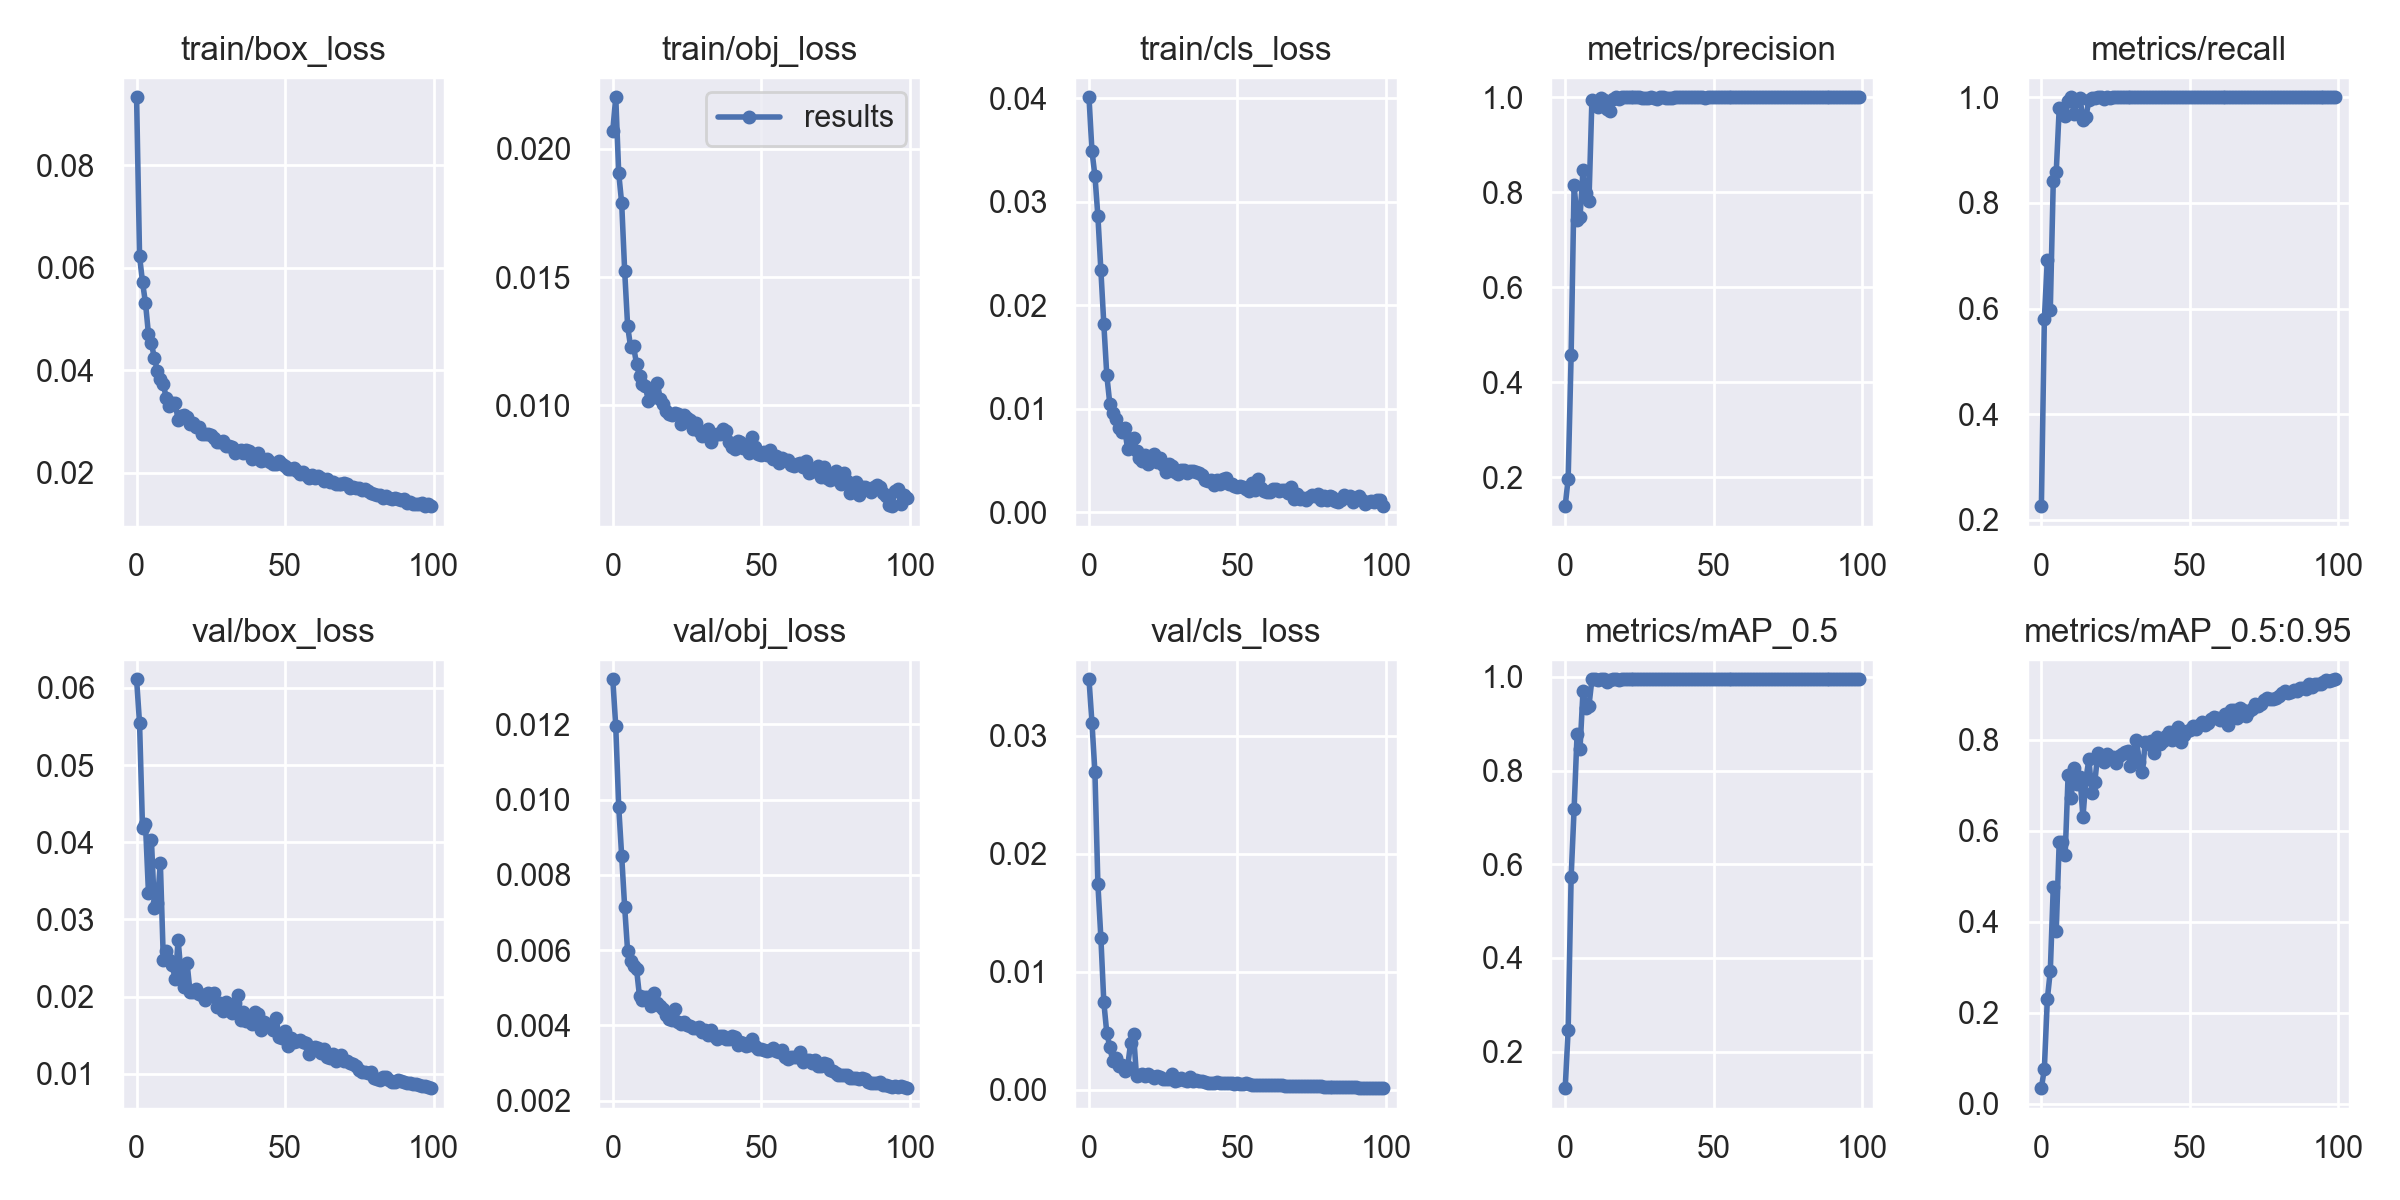

Data behind this chart, as committed beside it:
epoch, train/box_loss, train/obj_loss, train/cls_loss, metrics/precision, metrics/recall, metrics/mAP_0.5, metrics/mAP_0.5:0.95, val/box_loss, val/obj_loss, val/cls_loss, x/lr0, x/lr1, x/lr2
0, 0.09331, 0.02071, 0.04012, 0.1396, 0.2259, 0.1219, 0.03454, 0.06112, 0.0132, 0.03479, 0.07086, 0.003238, 0.003238
1, 0.06229, 0.02201, 0.03492, 0.1978, 0.5797, 0.2463, 0.0775, 0.05539, 0.01194, 0.0311, 0.04079, 0.006506, 0.006506
2, 0.05722, 0.01904, 0.03254, 0.457, 0.6929, 0.5726, 0.23, 0.04182, 0.009807, 0.0269, 0.01066, 0.009709, 0.009709
3, 0.05314, 0.01787, 0.02862, 0.8151, 0.5976, 0.7174, 0.2917, 0.04231, 0.008493, 0.01741, 0.009703, 0.009703, 0.009703
4, 0.04708, 0.01525, 0.02341, 0.7425, 0.8409, 0.8776, 0.4757, 0.03345, 0.007143, 0.01288, 0.009703, 0.009703, 0.009703
5, 0.04529, 0.01309, 0.01816, 0.7482, 0.8586, 0.847, 0.3801, 0.04023, 0.005965, 0.007392, 0.009604, 0.009604, 0.009604
6, 0.04234, 0.01228, 0.01323, 0.8467, 0.9788, 0.97, 0.5757, 0.0315, 0.005718, 0.004788, 0.009505, 0.009505, 0.009505
7, 0.03997, 0.0123, 0.0105, 0.7989, 0.9755, 0.934, 0.5741, 0.03207, 0.005576, 0.003638, 0.009406, 0.009406, 0.009406
8, 0.03833, 0.01161, 0.009571, 0.7806, 0.9646, 0.9383, 0.5458, 0.03735, 0.005496, 0.002418, 0.009307, 0.009307, 0.009307
9, 0.03735, 0.01114, 0.008975, 0.9946, 0.9924, 0.9945, 0.7218, 0.02477, 0.004769, 0.002689, 0.009208, 0.009208, 0.009208
10, 0.03452, 0.01084, 0.008143, 0.9895, 1, 0.9948, 0.6709, 0.02588, 0.004683, 0.001959, 0.009109, 0.009109, 0.009109
11, 0.03297, 0.01076, 0.007745, 0.9787, 0.9688, 0.9934, 0.737, 0.02476, 0.004741, 0.002102, 0.00901, 0.00901, 0.00901
12, 0.03361, 0.01017, 0.008148, 0.9981, 0.9922, 0.9949, 0.7027, 0.02402, 0.004766, 0.001542, 0.008911, 0.008911, 0.008911
13, 0.03363, 0.0105, 0.006093, 0.9935, 0.9988, 0.995, 0.7178, 0.02226, 0.004518, 0.001912, 0.008812, 0.008812, 0.008812
14, 0.03028, 0.01032, 0.007086, 0.9758, 0.9575, 0.9895, 0.6294, 0.02731, 0.004867, 0.00391, 0.008713, 0.008713, 0.008713
15, 0.03102, 0.01086, 0.007201, 0.9714, 0.962, 0.9936, 0.7142, 0.02275, 0.004604, 0.004739, 0.008614, 0.008614, 0.008614
16, 0.03121, 0.01026, 0.005947, 0.9956, 0.9953, 0.995, 0.7567, 0.02127, 0.004526, 0.001113, 0.008515, 0.008515, 0.008515
17, 0.03093, 0.01004, 0.00525, 0.9992, 0.9988, 0.995, 0.6831, 0.02436, 0.004422, 0.001195, 0.008416, 0.008416, 0.008416
18, 0.02959, 0.009777, 0.004957, 0.996, 0.9984, 0.9941, 0.7075, 0.02057, 0.004278, 0.00135, 0.008317, 0.008317, 0.008317
19, 0.02979, 0.009669, 0.005482, 0.9992, 1, 0.995, 0.7697, 0.02063, 0.004179, 0.001117, 0.008218, 0.008218, 0.008218
20, 0.02894, 0.009631, 0.004633, 0.9995, 1, 0.995, 0.7608, 0.02093, 0.004141, 0.001313, 0.008119, 0.008119, 0.008119
21, 0.02891, 0.009717, 0.005214, 0.9996, 0.9964, 0.995, 0.7503, 0.02035, 0.004428, 0.001143, 0.00802, 0.00802, 0.00802
22, 0.02765, 0.009667, 0.00562, 0.9995, 1, 0.995, 0.7679, 0.02014, 0.004097, 0.0009697, 0.007921, 0.007921, 0.007921
23, 0.02756, 0.009289, 0.004869, 0.9994, 0.9988, 0.995, 0.7587, 0.01961, 0.004038, 0.00114, 0.007822, 0.007822, 0.007822
24, 0.02762, 0.009616, 0.005239, 0.9994, 1, 0.995, 0.761, 0.02052, 0.004079, 0.001071, 0.007723, 0.007723, 0.007723
25, 0.02735, 0.009496, 0.004545, 0.9994, 1, 0.995, 0.749, 0.02008, 0.004007, 0.0008812, 0.007624, 0.007624, 0.007624
26, 0.02675, 0.009437, 0.003845, 0.999, 1, 0.995, 0.7651, 0.02043, 0.003986, 0.0008723, 0.007525, 0.007525, 0.007525
27, 0.0261, 0.009095, 0.004682, 0.9992, 1, 0.995, 0.7693, 0.01863, 0.003934, 0.0008907, 0.007426, 0.007426, 0.007426
28, 0.02608, 0.00932, 0.004448, 0.9986, 1, 0.995, 0.7728, 0.01918, 0.00394, 0.001296, 0.007327, 0.007327, 0.007327
29, 0.02618, 0.009022, 0.003907, 0.9996, 1, 0.995, 0.7752, 0.01806, 0.003963, 0.0007537, 0.007228, 0.007228, 0.007228
30, 0.02531, 0.008796, 0.003678, 0.9992, 1, 0.995, 0.7414, 0.01923, 0.003816, 0.0008404, 0.007129, 0.007129, 0.007129
31, 0.02518, 0.008906, 0.004059, 0.9964, 1, 0.995, 0.773, 0.01889, 0.003889, 0.001006, 0.00703, 0.00703, 0.00703
32, 0.02496, 0.009102, 0.00407, 0.9995, 1, 0.995, 0.7983, 0.01789, 0.00375, 0.0007989, 0.006931, 0.006931, 0.006931
33, 0.02389, 0.008564, 0.003763, 0.9994, 1, 0.995, 0.7511, 0.01913, 0.003876, 0.0007254, 0.006832, 0.006832, 0.006832
34, 0.02422, 0.00886, 0.003958, 0.9983, 1, 0.995, 0.7289, 0.02023, 0.003706, 0.001065, 0.006733, 0.006733, 0.006733
35, 0.02451, 0.008885, 0.003986, 0.9991, 1, 0.995, 0.7954, 0.01696, 0.00363, 0.000761, 0.006634, 0.006634, 0.006634
36, 0.02389, 0.008876, 0.003844, 0.9984, 0.9999, 0.995, 0.7902, 0.01803, 0.003726, 0.0007725, 0.006535, 0.006535, 0.006535
37, 0.02449, 0.009102, 0.003752, 0.9994, 1, 0.995, 0.797, 0.01677, 0.00372, 0.0007358, 0.006436, 0.006436, 0.006436
38, 0.02425, 0.008994, 0.003547, 0.9995, 1, 0.995, 0.7707, 0.01677, 0.003642, 0.0007555, 0.006337, 0.006337, 0.006337
39, 0.0227, 0.008584, 0.00308, 0.9992, 1, 0.995, 0.8066, 0.01638, 0.003643, 0.0006422, 0.006238, 0.006238, 0.006238
40, 0.02337, 0.008383, 0.003003, 0.9994, 1, 0.995, 0.7907, 0.01795, 0.003711, 0.0005603, 0.006139, 0.006139, 0.006139
41, 0.02381, 0.008289, 0.003132, 0.9994, 1, 0.995, 0.7968, 0.01773, 0.003697, 0.0005235, 0.00604, 0.00604, 0.00604
42, 0.02236, 0.008623, 0.002636, 0.9995, 1, 0.995, 0.8091, 0.01562, 0.003487, 0.0005769, 0.005941, 0.005941, 0.005941
43, 0.02242, 0.008588, 0.003099, 0.9995, 1, 0.995, 0.8158, 0.01665, 0.003558, 0.0006725, 0.005842, 0.005842, 0.005842
44, 0.02268, 0.008348, 0.002735, 0.9996, 1, 0.995, 0.8003, 0.01616, 0.003536, 0.0005877, 0.005743, 0.005743, 0.005743
45, 0.0221, 0.00842, 0.003171, 0.9994, 1, 0.995, 0.8183, 0.01615, 0.003444, 0.0005558, 0.005644, 0.005644, 0.005644
46, 0.02182, 0.008151, 0.00327, 0.9996, 1, 0.995, 0.8278, 0.01565, 0.003472, 0.0005426, 0.005545, 0.005545, 0.005545
47, 0.02172, 0.008762, 0.002683, 0.9984, 1, 0.995, 0.7942, 0.01721, 0.003633, 0.0005353, 0.005446, 0.005446, 0.005446
48, 0.02237, 0.008372, 0.002703, 0.9996, 1, 0.995, 0.8113, 0.01473, 0.003448, 0.0005178, 0.005347, 0.005347, 0.005347
49, 0.02167, 0.008104, 0.00255, 0.9995, 1, 0.995, 0.819, 0.01462, 0.003381, 0.0004945, 0.005248, 0.005248, 0.005248
50, 0.02139, 0.008069, 0.002402, 0.9996, 1, 0.995, 0.8205, 0.01547, 0.003374, 0.0005157, 0.005149, 0.005149, 0.005149
51, 0.02073, 0.008171, 0.002502, 0.9996, 1, 0.995, 0.83, 0.01364, 0.003353, 0.0004903, 0.00505, 0.00505, 0.00505
52, 0.02081, 0.008073, 0.002419, 0.9996, 1, 0.995, 0.8237, 0.01462, 0.003311, 0.0004921, 0.004951, 0.004951, 0.004951
53, 0.02087, 0.008248, 0.002278, 0.9996, 1, 0.995, 0.8329, 0.01406, 0.003339, 0.0005168, 0.004852, 0.004852, 0.004852
54, 0.02039, 0.007908, 0.002034, 0.9996, 1, 0.995, 0.8385, 0.01427, 0.003401, 0.000436, 0.004753, 0.004753, 0.004753
55, 0.01985, 0.008033, 0.002804, 0.9996, 1, 0.995, 0.8327, 0.01436, 0.003315, 0.0004081, 0.004654, 0.004654, 0.004654
56, 0.02019, 0.007751, 0.00214, 0.9996, 1, 0.995, 0.8365, 0.01414, 0.003282, 0.0003986, 0.004555, 0.004555, 0.004555
57, 0.01949, 0.007934, 0.003187, 0.9996, 1, 0.995, 0.8449, 0.01402, 0.003344, 0.000408, 0.004456, 0.004456, 0.004456
58, 0.01894, 0.007874, 0.002331, 0.9995, 1, 0.995, 0.8508, 0.01256, 0.003155, 0.0003903, 0.004357, 0.004357, 0.004357
59, 0.01955, 0.007876, 0.002079, 0.9997, 1, 0.995, 0.8486, 0.01304, 0.003103, 0.0003881, 0.004258, 0.004258, 0.004258
... 40 more rows
